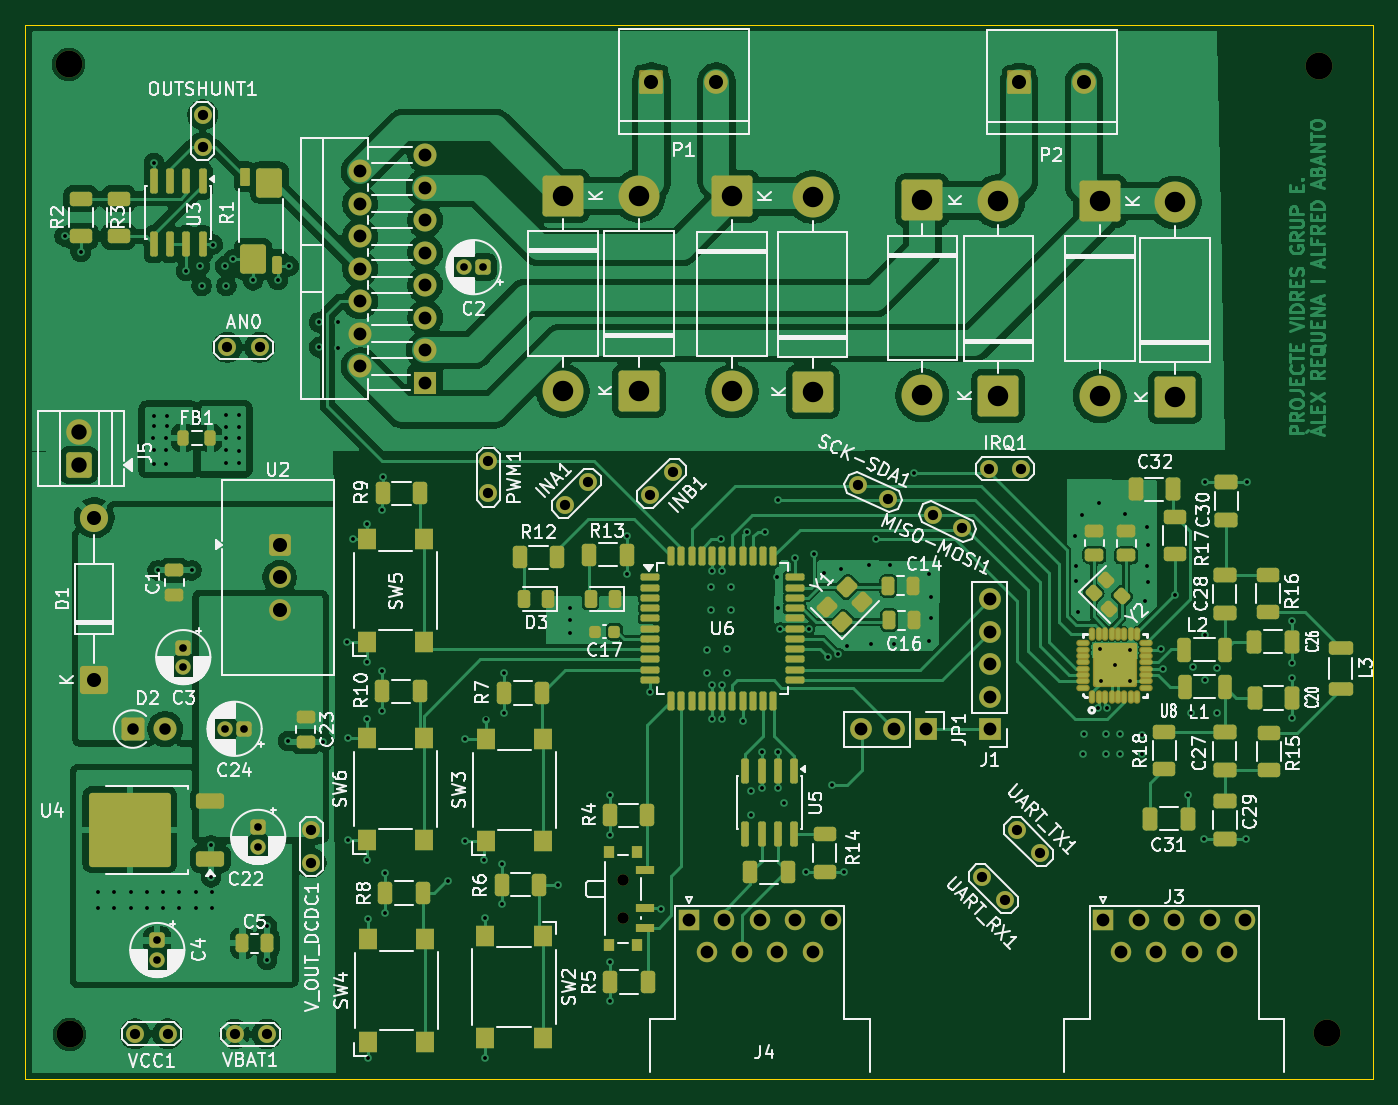
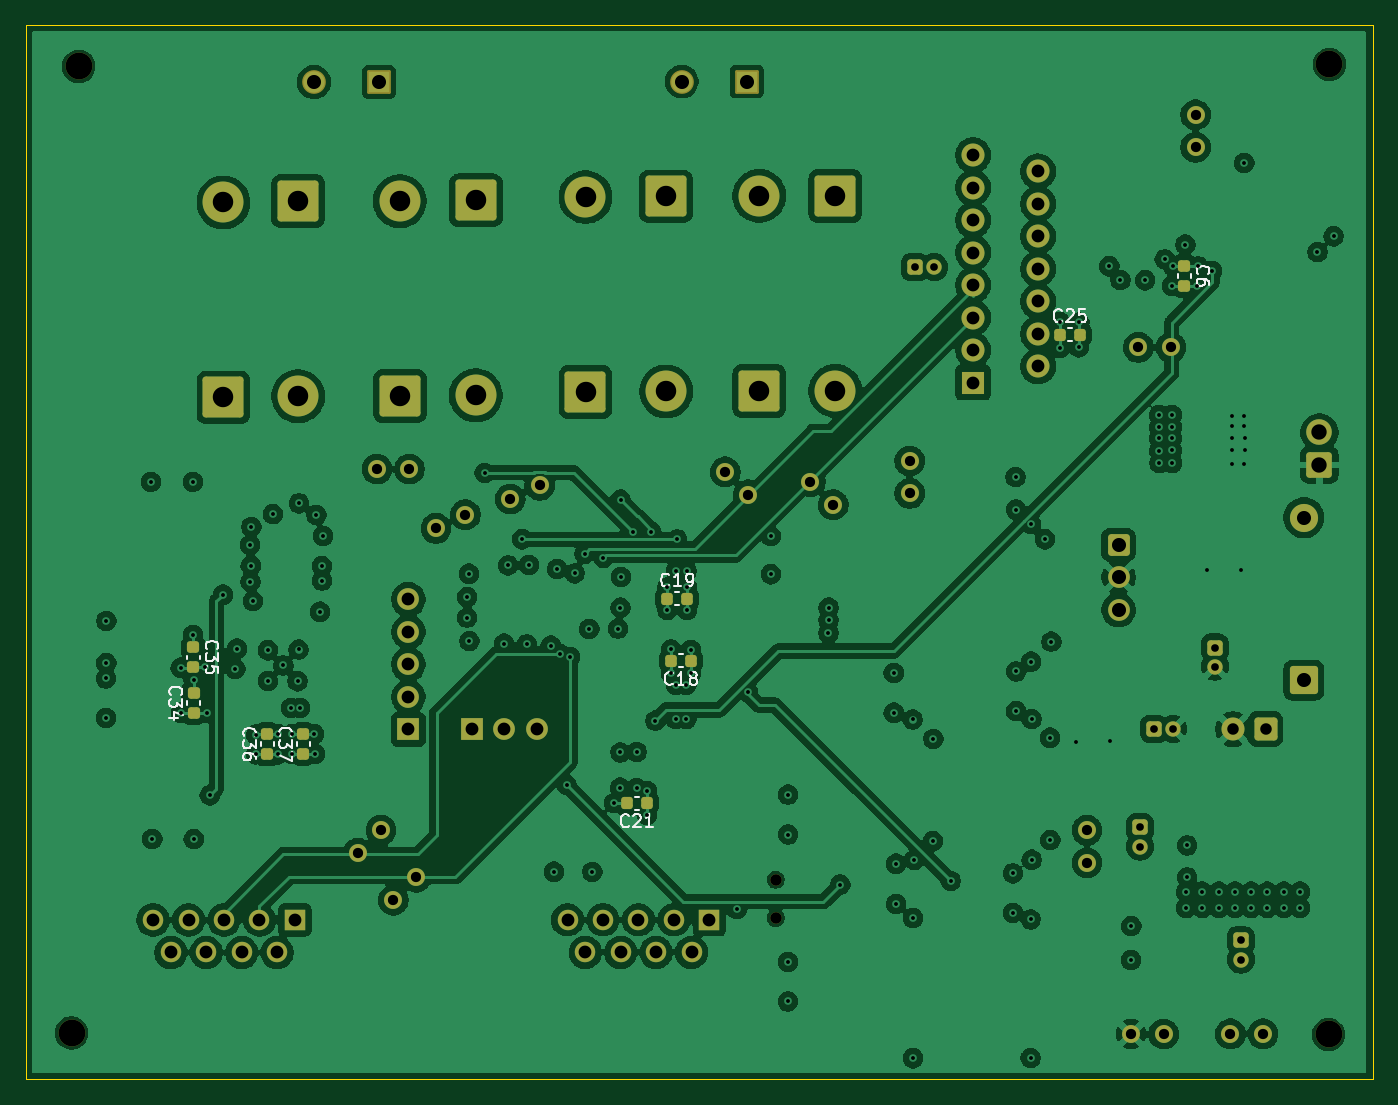
Circuit board: 13 layer files. Board 105.3 x 82.4 mm.
- bottom_copper: requena.abanto_projecte_vidres-B_Cu.gbr (382716 bytes)
- bottom_mask: requena.abanto_projecte_vidres-B_Mask.gbr (7320 bytes)
- paste: requena.abanto_projecte_vidres-B_Paste.gbr (2096 bytes)
- bottom_silk: requena.abanto_projecte_vidres-B_Silkscreen.gbr (19087 bytes)
- outline: requena.abanto_projecte_vidres-Edge_Cuts.gbr (632 bytes)
- top_copper: requena.abanto_projecte_vidres-F_Cu.gbr (297045 bytes)
- top_mask: requena.abanto_projecte_vidres-F_Mask.gbr (15697 bytes)
- paste: requena.abanto_projecte_vidres-F_Paste.gbr (10727 bytes)
- top_silk: requena.abanto_projecte_vidres-F_Silkscreen.gbr (165164 bytes)
- inner_copper: requena.abanto_projecte_vidres-In1_Cu.gbr (301575 bytes)
- inner_copper: requena.abanto_projecte_vidres-In2_Cu.gbr (368455 bytes)
- drill: requena.abanto_projecte_vidres-NPTH.drl (489 bytes)
- drill: requena.abanto_projecte_vidres-PTH.drl (5442 bytes)

=== bottom_copper: requena.abanto_projecte_vidres-B_Cu.gbr (382716 bytes, source omitted) ===
=== bottom_mask: requena.abanto_projecte_vidres-B_Mask.gbr (7320 bytes, source omitted) ===
=== paste: requena.abanto_projecte_vidres-B_Paste.gbr (2096 bytes, source withheld) ===
=== bottom_silk: requena.abanto_projecte_vidres-B_Silkscreen.gbr (19087 bytes, source omitted) ===
=== outline: requena.abanto_projecte_vidres-Edge_Cuts.gbr ===
%TF.GenerationSoftware,KiCad,Pcbnew,10.0.1*%
%TF.CreationDate,2026-04-26T21:41:19+02:00*%
%TF.ProjectId,requena.abanto_projecte_vidres,72657175-656e-4612-9e61-62616e746f5f,rev?*%
%TF.SameCoordinates,Original*%
%TF.FileFunction,Profile,NP*%
%FSLAX46Y46*%
G04 Gerber Fmt 4.6, Leading zero omitted, Abs format (unit mm)*
G04 Created by KiCad (PCBNEW 10.0.1) date 2026-04-26 21:41:19*
%MOMM*%
%LPD*%
G01*
G04 APERTURE LIST*
%TA.AperFunction,Profile*%
%ADD10C,0.050000*%
%TD*%
G04 APERTURE END LIST*
D10*
X102343500Y-30530000D02*
X207630000Y-30530000D01*
X207630000Y-112960000D01*
X102343500Y-112960000D01*
X102343500Y-30530000D01*
M02*

=== top_copper: requena.abanto_projecte_vidres-F_Cu.gbr (297045 bytes, source omitted) ===
=== top_mask: requena.abanto_projecte_vidres-F_Mask.gbr (15697 bytes, source omitted) ===
=== paste: requena.abanto_projecte_vidres-F_Paste.gbr (10727 bytes, source omitted) ===
=== top_silk: requena.abanto_projecte_vidres-F_Silkscreen.gbr (165164 bytes, source omitted) ===
=== inner_copper: requena.abanto_projecte_vidres-In1_Cu.gbr (301575 bytes, source omitted) ===
=== inner_copper: requena.abanto_projecte_vidres-In2_Cu.gbr (368455 bytes, source omitted) ===
=== drill: requena.abanto_projecte_vidres-NPTH.drl ===
M48
; DRILL file KiCad 10.0.1 date 2026-04-26T21:41:27
; FORMAT={-:-/ absolute / metric / decimal}
; #@! TF.CreationDate,2026-04-26T21:41:27+02:00
; #@! TF.GenerationSoftware,Kicad,Pcbnew,10.0.1
; #@! TF.FileFunction,NonPlated,1,4,NPTH
FMAT,2
METRIC
; #@! TA.AperFunction,NonPlated,NPTH,ComponentDrill
T1C0.900
; #@! TA.AperFunction,NonPlated,NPTH,ComponentDrill
T2C2.100
%
G90
G05
T1
X149.015Y-97.34
X149.015Y-100.34
T2
X105.727Y-33.63
X105.797Y-109.45
X203.47Y-33.78
X204.03Y-109.33
M30

=== drill: requena.abanto_projecte_vidres-PTH.drl ===
M48
; DRILL file KiCad 10.0.1 date 2026-04-26T21:41:27
; FORMAT={-:-/ absolute / metric / decimal}
; #@! TF.CreationDate,2026-04-26T21:41:27+02:00
; #@! TF.GenerationSoftware,Kicad,Pcbnew,10.0.1
; #@! TF.FileFunction,Plated,1,4,PTH
FMAT,2
METRIC
; #@! TA.AperFunction,Plated,PTH,ViaDrill
T1C0.300
; #@! TA.AperFunction,Plated,PTH,ComponentDrill
T2C0.600
; #@! TA.AperFunction,Plated,PTH,ComponentDrill
T3C0.800
; #@! TA.AperFunction,Plated,PTH,ComponentDrill
T4C0.900
; #@! TA.AperFunction,Plated,PTH,ComponentDrill
T5C1.000
; #@! TA.AperFunction,Plated,PTH,ComponentDrill
T6C1.100
; #@! TA.AperFunction,Plated,PTH,ComponentDrill
T7C1.200
; #@! TA.AperFunction,Plated,PTH,ComponentDrill
T8C1.600
%
G90
G05
T1
X105.4Y-47.07
X106.66Y-48.31
X108.027Y-98.29
X108.027Y-99.56
X109.297Y-98.29
X109.297Y-99.56
X110.567Y-98.29
X110.567Y-99.56
X111.837Y-98.29
X111.837Y-99.56
X112.35Y-62.84
X112.36Y-63.79
X112.37Y-64.86
X112.377Y-41.32
X112.39Y-61.09
X112.39Y-61.88
X112.667Y-73.18
X113.108Y-98.29
X113.108Y-99.56
X113.33Y-62.85
X113.34Y-63.8
X113.35Y-64.87
X113.37Y-61.1
X113.37Y-61.89
X114.377Y-98.29
X114.377Y-99.56
X114.89Y-49.77
X115.328Y-73.18
X115.647Y-98.29
X115.647Y-99.56
X115.97Y-49.42
X116.11Y-50.95
X116.837Y-94.675
X116.852Y-97.17
X116.917Y-98.29
X116.917Y-99.56
X116.98Y-47.71
X117.95Y-49.4
X118.03Y-64.79
X118.04Y-62.86
X118.04Y-63.8
X118.05Y-50.94
X118.05Y-61.02
X118.05Y-61.95
X118.6Y-48.87
X119.01Y-64.8
X119.02Y-62.86
X119.02Y-63.81
X119.03Y-61.03
X119.03Y-61.96
X120.135Y-50.51
X121.207Y-100.99
X121.232Y-103.64
X122.06Y-50.5
X122.872Y-86.51
X122.93Y-49.41
X125.275Y-53.795
X125.305Y-55.745
X125.567Y-86.56
X126.78Y-55.785
X126.79Y-53.765
X127.453Y-78.748
X127.54Y-94.257
X127.55Y-86.257
X127.96Y-70.748
X129.0Y-84.8
X129.0Y-95.79
X129.03Y-69.57
X129.03Y-80.314
X129.08Y-100.46
X129.08Y-111.29
X130.218Y-81.08
X130.218Y-84.18
X130.24Y-68.42
X130.257Y-65.89
X130.47Y-96.86
X130.47Y-99.94
X135.33Y-97.45
X136.68Y-86.35
X136.73Y-94.34
X138.16Y-95.8
X138.27Y-100.36
X138.27Y-111.31
X138.3Y-84.832
X139.585Y-96.1
X139.585Y-99.245
X139.778Y-81.192
X139.778Y-84.302
X143.95Y-97.73
X144.87Y-76.08
X144.87Y-77.09
X144.88Y-78.07
X148.032Y-93.82
X148.035Y-90.7
X148.052Y-103.78
X148.052Y-106.87
X149.382Y-70.51
X149.382Y-73.485
X151.15Y-82.69
X152.04Y-99.66
X155.62Y-81.2
X155.635Y-79.4
X155.92Y-74.5
X155.92Y-76.29
X155.97Y-73.233
X155.98Y-82.13
X155.98Y-84.81
X156.71Y-70.76
X156.78Y-82.13
X156.8Y-84.797
X156.801Y-73.213
X157.18Y-79.36
X157.2Y-81.21
X157.47Y-74.51
X157.47Y-76.27
X158.4Y-84.92
X158.737Y-70.14
X159.085Y-90.4
X159.085Y-92.272
X159.87Y-87.36
X159.88Y-90.17
X160.15Y-70.14
X161.112Y-73.68
X161.13Y-67.64
X161.132Y-76.08
X161.14Y-87.41
X161.15Y-90.16
X161.33Y-77.73
X161.63Y-91.36
X162.463Y-72.2
X163.33Y-96.742
X163.572Y-77.742
X163.94Y-71.89
X164.72Y-73.41
X165.069Y-79.941
X165.35Y-89.93
X165.88Y-79.72
X166.08Y-73.05
X166.34Y-96.73
X166.59Y-79.06
X168.29Y-72.75
X168.46Y-78.96
X168.82Y-70.75
X169.9Y-72.79
X170.22Y-78.9
X171.75Y-65.55
X172.94Y-78.7
X172.98Y-73.44
X173.11Y-75.28
X173.11Y-76.87
X184.37Y-70.49
X184.47Y-72.86
X184.48Y-73.98
X184.62Y-76.41
X184.9Y-68.85
X185.007Y-87.525
X185.088Y-85.975
X186.17Y-83.925
X186.26Y-67.94
X186.295Y-79.361
X186.37Y-81.845
X186.797Y-85.965
X186.822Y-87.52
X186.87Y-83.925
X187.485Y-80.611
X187.88Y-85.98
X187.91Y-87.56
X188.3Y-68.78
X188.69Y-79.425
X188.7Y-81.815
X189.61Y-87.55
X189.62Y-86.01
X189.87Y-75.585
X189.98Y-69.77
X190.03Y-72.8
X190.05Y-74.055
X190.08Y-71.18
X191.102Y-79.299
X191.233Y-80.871
X192.2Y-75.078
X193.24Y-90.765
X193.45Y-84.3
X193.61Y-80.746
X194.485Y-94.191
X194.5Y-81.78
X194.53Y-78.22
X194.56Y-66.251
X195.47Y-84.3
X195.506Y-80.78
X197.725Y-94.17
X197.84Y-66.251
X201.31Y-77.115
X201.315Y-80.43
X201.35Y-81.625
X201.355Y-84.705
T2
X112.647Y-102.1
X112.647Y-103.6
X114.677Y-79.21
X114.677Y-80.71
X117.938Y-85.56
X119.438Y-85.56
X120.53Y-93.26
X120.53Y-94.76
X136.62Y-49.48
X138.12Y-49.48
T3
X110.92Y-109.4
X113.46Y-109.4
X116.19Y-37.57
X116.19Y-40.11
X118.11Y-55.75
X118.69Y-109.42
X120.65Y-55.75
X121.23Y-109.42
X124.68Y-93.49
X124.68Y-96.03
X138.53Y-64.62
X138.53Y-67.16
X144.498Y-68.042
X146.294Y-66.246
X151.146Y-67.274
X152.942Y-65.478
X167.448Y-66.527
X169.75Y-67.6
X173.251Y-68.825
X175.553Y-69.898
X177.09Y-97.16
X177.63Y-65.25
X178.886Y-98.956
X179.854Y-93.484
X180.17Y-65.25
X181.65Y-95.28
T4
X110.72Y-85.58
X113.26Y-85.58
T5
X128.498Y-41.99
X128.498Y-44.53
X128.498Y-47.07
X128.498Y-49.61
X128.498Y-52.15
X128.498Y-54.69
X128.498Y-57.23
X133.577Y-40.72
X133.577Y-43.26
X133.577Y-45.8
X133.577Y-48.34
X133.577Y-50.88
X133.577Y-53.42
X133.577Y-55.96
X133.577Y-58.5
X154.19Y-100.485
X155.575Y-103.025
X156.96Y-100.485
X158.345Y-103.025
X159.73Y-100.485
X161.115Y-103.025
X162.5Y-100.485
X163.885Y-103.025
X165.27Y-100.485
X167.68Y-85.59
X170.22Y-85.59
X172.76Y-85.59
X177.71Y-75.44
X177.71Y-77.98
X177.71Y-80.52
X177.71Y-83.06
X177.71Y-85.6
X186.58Y-100.495
X187.965Y-103.035
X189.35Y-100.495
X190.735Y-103.035
X192.12Y-100.495
X193.505Y-103.035
X194.89Y-100.495
X196.275Y-103.035
X197.66Y-100.495
T6
X107.718Y-69.05
X107.718Y-81.75
X122.207Y-71.18
X122.207Y-73.72
X122.207Y-76.26
X151.267Y-34.97
X156.347Y-34.97
X180.007Y-35.01
X185.088Y-35.01
T7
X106.515Y-62.395
X106.515Y-64.935
T8
X144.347Y-43.91
X144.347Y-59.15
X150.287Y-43.91
X150.287Y-59.15
X157.567Y-43.95
X157.567Y-59.19
X163.867Y-44.0
X163.867Y-59.24
X172.438Y-44.26
X172.438Y-59.5
X178.377Y-44.32
X178.377Y-59.56
X186.317Y-44.325
X186.317Y-59.565
X192.167Y-44.42
X192.167Y-59.66
M30
